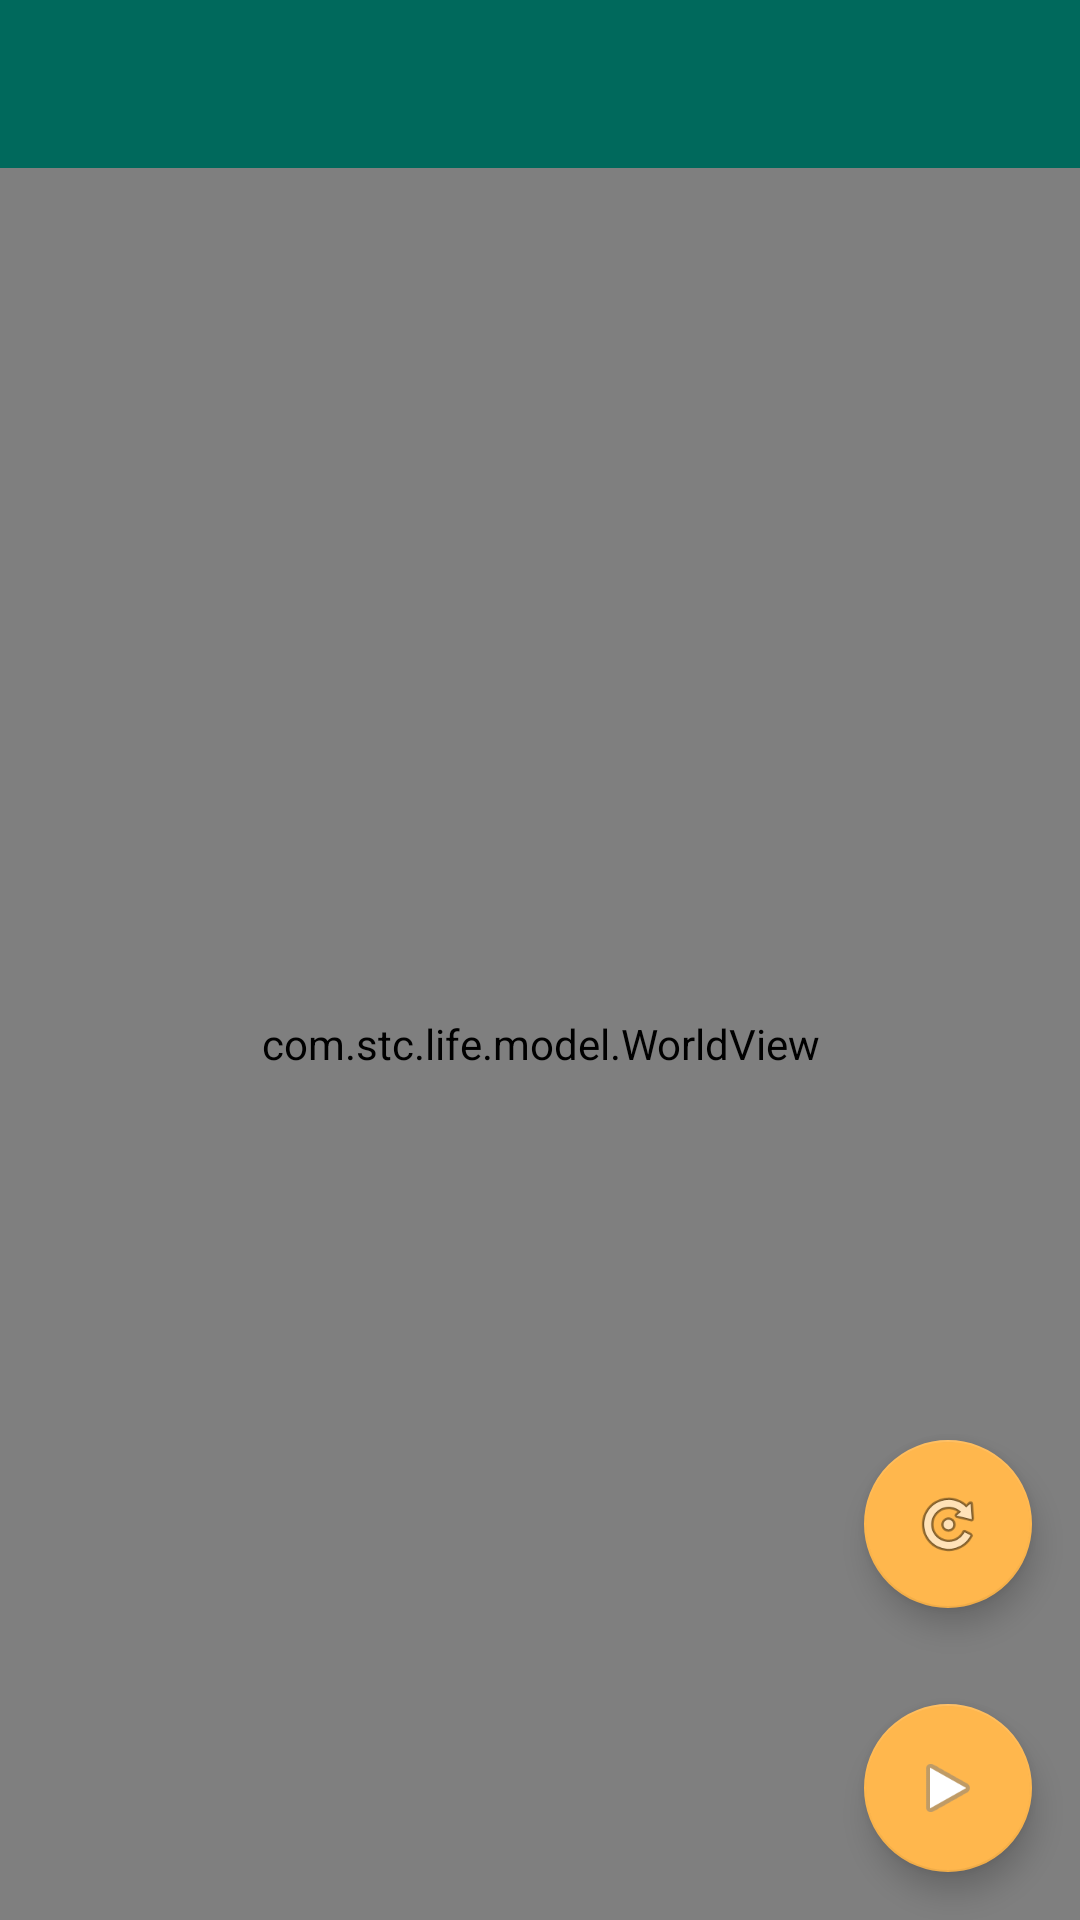

Reconstruct the res/layout file that produces this screen, plus the resources it refers to.
<!-- AndroidManifest.xml: application theme AppTheme -->
<!-- res/layout/activity_life.xml -->
<?xml version="1.0" encoding="utf-8"?>
<RelativeLayout
    xmlns:android="http://schemas.android.com/apk/res/android"
    xmlns:app="http://schemas.android.com/apk/res-auto"
    xmlns:tools="http://schemas.android.com/tools"
    android:layout_width="match_parent"
    android:layout_height="match_parent"
    tools:context="com.stc.life.LifeActivity">

    <android.support.design.widget.AppBarLayout
        android:layout_width="match_parent"
        android:id="@+id/app_bar"
        android:layout_height="wrap_content"
        android:theme="@style/AppTheme.AppBarOverlay">

        <android.support.v7.widget.Toolbar
            android:id="@+id/my_toolbar"
            android:layout_width="match_parent"
            android:layout_height="?attr/actionBarSize"
            android:background="?attr/colorPrimary"
            android:elevation="4dp"
            android:theme="@style/ThemeOverlay.AppCompat.ActionBar"
            app:popupTheme="@style/ThemeOverlay.AppCompat.Light"/>

    </android.support.design.widget.AppBarLayout>

    <android.support.design.widget.FloatingActionButton
        android:id="@+id/fab_play"
        android:layout_width="wrap_content"
        android:layout_height="wrap_content"
        android:layout_alignParentBottom="true"
        android:layout_alignParentEnd="true"
        android:layout_margin="16dp"
        app:srcCompat="@android:drawable/ic_media_play"/>
    <android.support.design.widget.FloatingActionButton
        android:id="@+id/fab_reset"
        android:layout_width="wrap_content"
        android:layout_height="wrap_content"
        android:layout_alignParentEnd="true"
        android:layout_margin="16dp"
        android:layout_above="@+id/fab_play"
        app:srcCompat="@android:drawable/ic_menu_rotate"/>

    <com.stc.life.model.WorldView
        android:layout_height="match_parent"
        android:layout_width="match_parent"
        android:id="@+id/world_view"
        android:layout_below="@+id/app_bar"/>

</RelativeLayout>
<!-- resources referenced by this layout -->
<resources>
  <style name="AppTheme.AppBarOverlay" parent="ThemeOverlay.AppCompat.Dark.ActionBar" />
  <style name="AppTheme" parent="Theme.AppCompat.Light.NoActionBar">
          
          <item name="colorPrimary">@color/colorPrimary</item>
          <item name="colorPrimaryDark">@color/colorPrimaryDark</item>
          <item name="colorAccent">@color/colorAccent</item>
      </style>
  <color name="colorPrimary">#00695c</color>
  <color name="colorPrimaryDark">#004D40</color>
  <color name="colorAccent">#FFB74D</color>
</resources>
